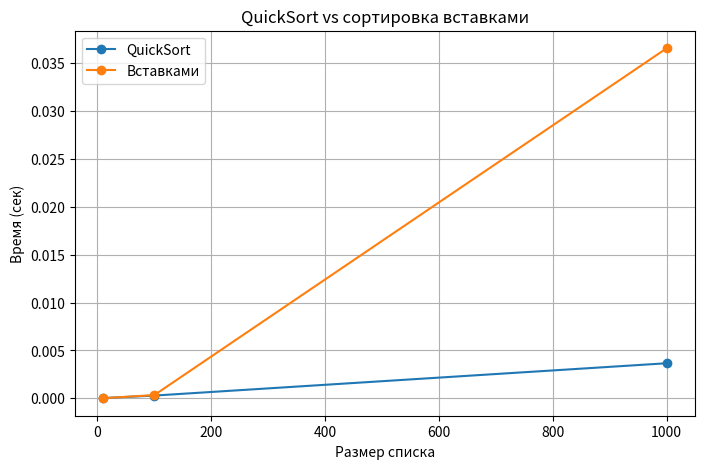

Write Python code to recreate this figure.
import random
from timeit import timeit
import matplotlib.pyplot as plt

def fibonacci(n, depth=0):
    print("  " * depth + f"-> fib({n})")
    if n <= 0:
        print("  " * depth + f"<- fib({n}) = 0")
        return 0
    if n == 1:
        print("  " * depth + f"<- fib({n}) = 1")
        return 1
    result = fibonacci(n - 1, depth + 1) + fibonacci(n - 2, depth + 1)
    print("  " * depth + f"<- fib({n}) = {result}")
    return result


def find_max(arr):
    if len(arr) == 0:
        return None
    if len(arr) == 1:
        return arr[0]
    mid = len(arr) // 2
    left_max = find_max(arr[:mid])
    right_max = find_max(arr[mid:])
    return left_max if left_max > right_max else right_max


def insertion_sort(arr):
    result = arr.copy()
    for i in range(1, len(result)):
        key = result[i]
        j = i - 1
        while j >= 0 and result[j] > key:
            result[j + 1] = result[j]
            j -= 1
        result[j + 1] = key
    return result


def merge_sort(arr):
    if len(arr) <= 1:
        return arr
    mid = len(arr) // 2
    left_half = arr[:mid]
    right_half = arr[mid:]
    
    merge_sort(left_half)
    merge_sort(right_half)
    
    i = j = k = 0
    while i < len(left_half) and j < len(right_half):
        if left_half[i] < right_half[j]:
            arr[k] = left_half[i]
            i += 1
        else:
            arr[k] = right_half[j]
            j += 1
        k += 1
    while i < len(left_half):
        arr[k] = left_half[i]
        i += 1
        k += 1
    while j < len(right_half):
        arr[k] = right_half[j]
        j += 1
        k += 1
    return arr

def quicksort(arr):
    if len(arr) <= 1:
        return arr
    pivot = arr[len(arr) // 2]
    left = [x for x in arr if x < pivot]
    middle = [x for x in arr if x == pivot]
    right = [x for x in arr if x > pivot]
    return quicksort(left) + middle + quicksort(right)


print("Задание 1. Фибоначчи n=5, стек вызовов:")
print("-> вход в функцию, <- выход (LIFO)")
result = fibonacci(5)
print(f"Ответ: fib(5) = {result}")
print("Вывод: стек разворачивается в обратном порядке (LIFO). Много повторных вызовов - алгоритм медленный.")

print("\nЗадание 2. Максимум (разделяй и властвуй):")
numbers = [3, 9, 1, 7, 4]
print(f"Список {numbers}, max = {find_max(numbers)}")
print("Вывод: делим список пополам, ищем max слева и справа, берем большее.")

print("\nЗадание 3. QuickSort:")
unsorted = [3, 6, 8, 10, 1, 2, 1]
print(f"Было:  {unsorted}")
print(f"Стало: {quicksort(unsorted)}")
print("Вывод: берем опорный элемент, делим на меньшие и большие, сортируем части рекурсивно.")

print("\nЗадание 4. Сравнение QuickSort и сортировки вставками")

random.seed(42)
sizes = [10, 100, 1000]
quick_times = []
insertion_times = []

for size in sizes:
    arr = [random.randint(0, 1000) for _ in range(size)]

    quick_time = timeit(lambda a=arr: quicksort(a), number=5)
    insertion_time = timeit(lambda a=arr: insertion_sort(a), number=5)

    quick_times.append(quick_time)
    insertion_times.append(insertion_time)

    print(f"Размер {size}:")
    print(f"  QuickSort:  {quick_time:.6f} сек")
    print(f"  Вставками:  {insertion_time:.6f} сек")

plt.figure(figsize=(8, 5))
plt.plot(sizes, quick_times, marker="o", label="QuickSort")
plt.plot(sizes, insertion_times, marker="o", label="Вставками")
plt.xlabel("Размер списка")
plt.ylabel("Время (сек)")
plt.title("QuickSort vs сортировка вставками")
plt.legend()
plt.grid(True)
plt.savefig("graph_quicksort.png")
print("Вывод: на маленьком списке (10) разница небольшая. На 1000 QuickSort намного быстрее вставок.")
